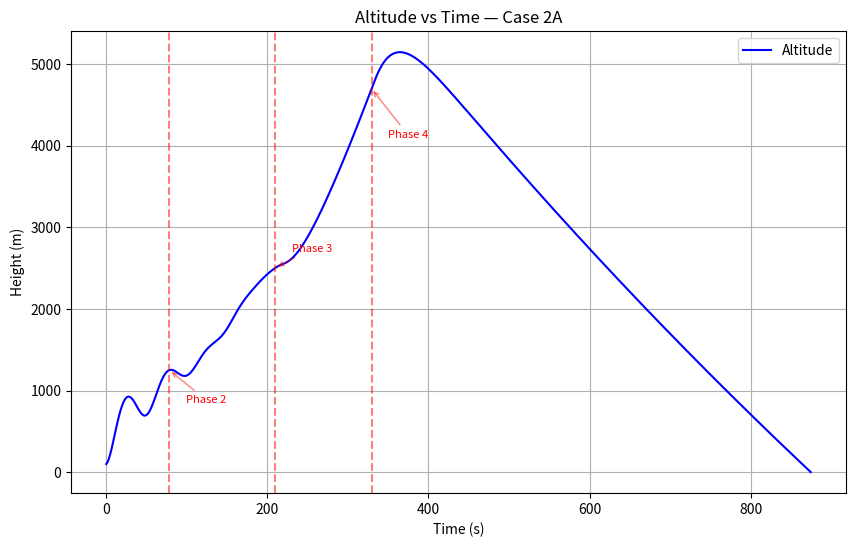
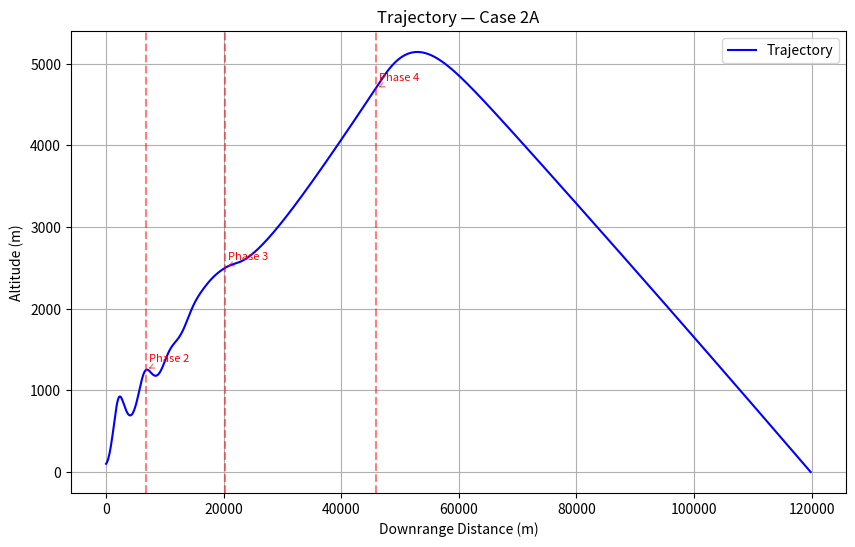
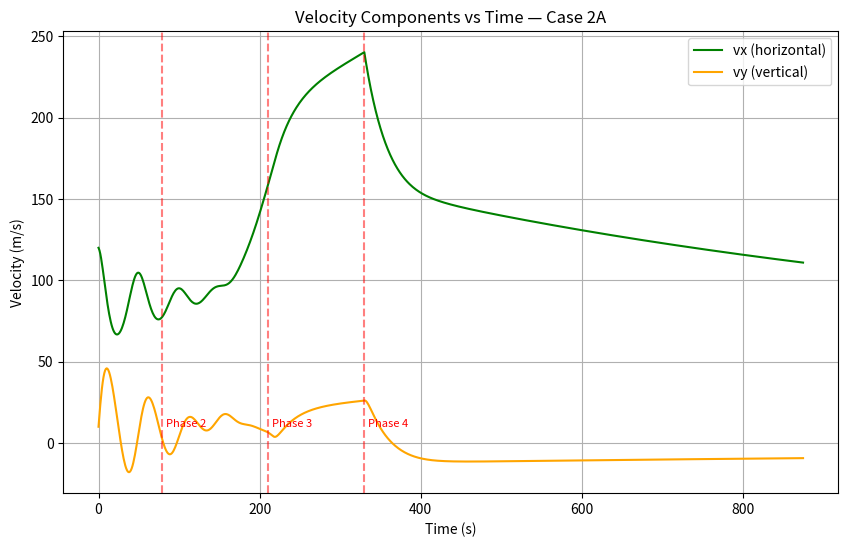
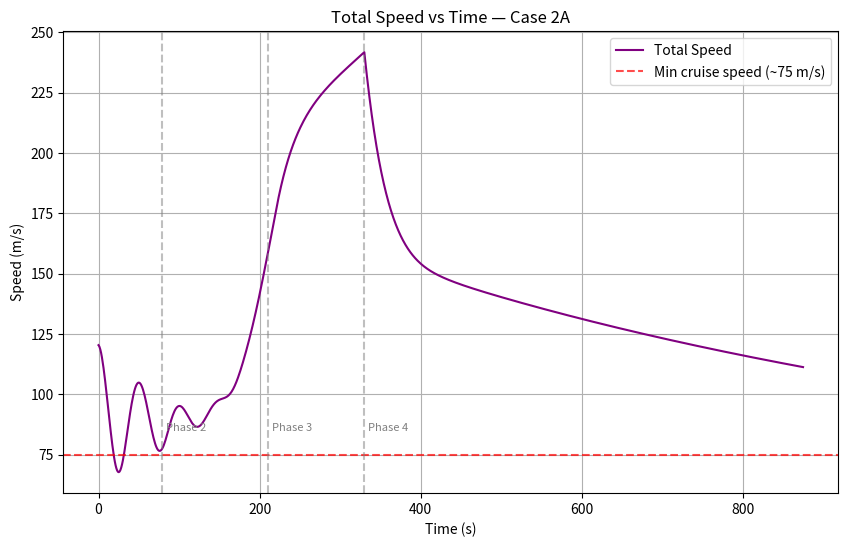
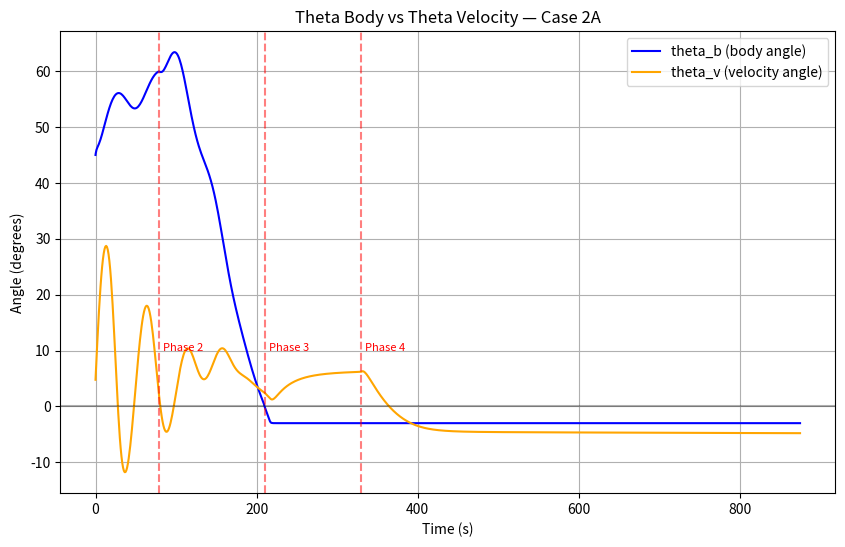
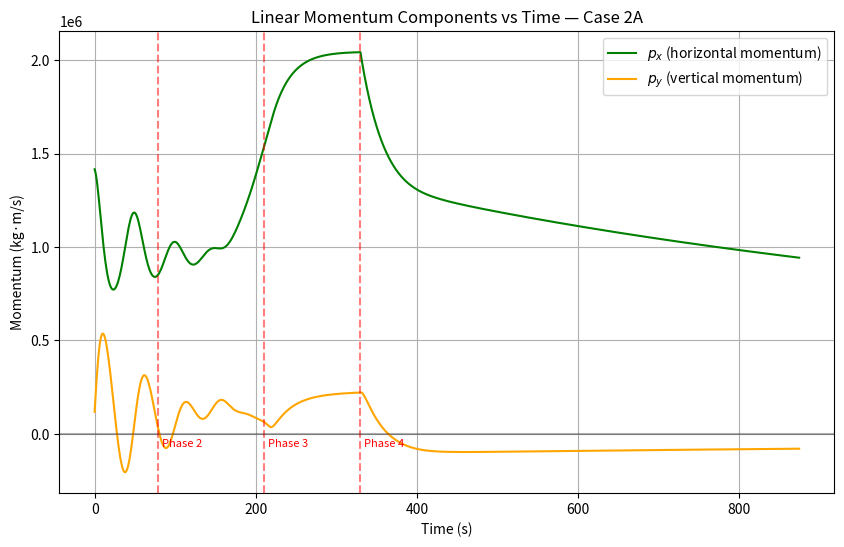

Recreate these plots in Python, in order.
# imports
import numpy as np
from scipy.integrate import solve_ivp
import matplotlib.pyplot as plt
import os
from datetime import datetime

# Create timestamped output folder for this run
run_timestamp = datetime.now().strftime("%Y%m%d_%H%M%S")
output_dir = os.path.join("simulation_outputs", f"run_{run_timestamp}")
os.makedirs(output_dir, exist_ok=True)
print(f"Saving plots to: {output_dir}")

# Gen Variables
g = 9.81
rho = 1.225
H = 8500

# F-16 Inspired parameters( Double check )(not after burner at military thrust)
m_v = 8500      # kg dry mass (actual F-16 is ~8,500 kg)
m_f = 3300      # kg fuel (internal fuel load)
mm = 10      # kg/s fuel flow at military thrust
ve = 3000       # m/s effective exhaust velocity
A = 27.87       # m² wing reference area
Aw = 27.87      # same reference area for lift
CL = 0.5      # cruise lift coefficient
Cd = 0.02       # clean configuration drag coefficient

# Initial conditions
# case 1
# starts in the air so lift will counteract gravity property
y0 = 100
x0 =0
# helps to prevent sinking caused by gravity at start. Sacrifice since this is a particle ,and we are focusing on
# the relationship between thrust vectoring and non-thrust vectoring
# have at min velocity to produce thrust modeling the takeoff point from a runway
vy0= 10
vx0 = 120
F0 = mm * ve
m_f0 = m_f
state0 = [y0, x0,vy0,vx0, m_f0, np.radians(45)]
t_span = (0, 2500)
theta_b = np.radians(45)
theta_v = 0
target = 2500
max_angle = np.radians(60)
#identifying phase
phase = [1]
# to record what happening at different phases
phase_log = []

min_angle = np.radians(45)

def save_and_show(filename, dpi=150):
    filepath = os.path.join(output_dir, filename)
    plt.savefig(filepath, dpi=dpi, bbox_inches='tight')
    print(f"Saved: {filename}")
    plt.show()
    plt.close()  # prevents memory buildup across many plots

#Non-Thrust Vectoring Case
def case2a(t, state):
    y, x, vy, vx, m_fuel, theta_b = state

    # ---------- Mass & Thrust ----------
    if m_fuel > 0:
        Ft = F0
        mt = m_v + m_fuel
        dm_fuel_dt = -mm
    else:
        Ft = 0
        mt = m_v
        dm_fuel_dt = 0

    v_mag = np.hypot(vx, vy)

    # ---------- Atmosphere ----------
    rho_a = rho * np.exp(-y / H)
    q = max(0.5 * rho_a * v_mag ** 2, 1.0)

    # ---------- Phase Transitions (with logging) ----------
    if phase[0] == 1 and y >= target / 2:
        phase[0] = 2
        if 2 > (phase_log[-1][0] if phase_log else 0):
            phase_log.append((2, t, y, v_mag))
            print(f"Phase 2 at y={y:.1f}m, v={v_mag:.1f}m/s, t={t:.1f}s")

    if phase[0] == 2 and y >= target:
        phase[0] = 3
        if 3 > (phase_log[-1][0] if phase_log else 0):
            phase_log.append((3, t, y, v_mag))
            print(f"Phase 3 at y={y:.1f}m, v={v_mag:.1f}m/s, t={t:.1f}s")

    if phase[0] == 3 and m_fuel <= mm:
        phase[0] = 4
        if 4 > (phase_log[-1][0] if phase_log else 0):
            phase_log.append((4, t, y, v_mag))
            print(f"Phase 4 at y={y:.1f}m, v={v_mag:.1f}m/s, t={t:.1f}s")

    # ---------- Flight Path Angle ----------
    if v_mag < 20.0 or vx <= 0:
        theta_v = theta_b
    else:
        theta_v = np.arctan2(vy, vx)

    # ---------- Aerodynamic Coefficients (α‑dependent lift, speed‑dependent drag) ----------
    alpha = theta_b - theta_v
    alpha_deg = np.degrees(alpha)

    Cd_base = 0.02
    if v_mag > 150:
        Cd_speed = Cd_base + 0.005 * (v_mag - 150) / 50
        Cd_speed = min(Cd_speed, 0.035)
    else:
        Cd_speed = Cd_base

    CL_alpha = 0.08
    CL_max = 1.2
    CL = CL_max * np.tanh(CL_alpha * alpha_deg / CL_max)
    CL = 0.7 * 0.5 + 0.3 * CL
    k_ind = 0.1
    Cd = Cd_speed + k_ind * CL**2

    D = q * A * Cd
    L = q * Aw * CL

    # ---------- Theta_b Target Calculation ----------
    if phase[0] == 1:
        theta_b_target = min_angle + (max_angle - min_angle) * (y / (target / 2))
    elif phase[0] == 2:
        theta_b_target = max(max_angle * (1 - (y - target / 2) / (target / 2)), 0)
    elif phase[0] == 3:
        # Trim calculation (same as before)
        alt_error = y - target
        ay_target = -0.005 * alt_error - 0.05 * vy
        F_aero_y = L * np.cos(theta_v) - D * np.sin(theta_v)
        Fy_needed = mt * (g + ay_target) - F_aero_y
        if Ft > 0:
            theta_b_target = np.arctan(Fy_needed / Ft)
            theta_b_target = np.clip(theta_b_target, np.radians(-3), np.radians(5))
        else:
            theta_b_target = 0.0
    else:   # Phase 4
        # For phugoid demonstration: hold theta_b constant (no target change)
        theta_b_target = theta_b

    # ---------- Rate Limit Only (No Filter) ----------
    if phase[0] != 4:
        max_rate = np.radians(10)   # 10 deg/s max rate
        dtheta_b_dt = np.clip(theta_b_target - theta_b, -max_rate, max_rate)
    else:
        dtheta_b_dt = 0.0          # freeze theta_b during glide

    # ---------- Equations of Motion ----------
    dydt = vy
    dxdt = vx
    dvydt = (Ft * np.sin(theta_b) - mt * g - D * np.sin(theta_v) + L * np.cos(theta_v)) / mt
    dvxdt = (Ft * np.cos(theta_b) - D * np.cos(theta_v) - L * np.sin(theta_v)) / mt

    return [dydt, dxdt, dvydt, dvxdt, dm_fuel_dt, dtheta_b_dt]

#Thrust Vectoring Case
def case2b(t, state):
    y,x,vy,vx, m_fuel = state

    # Controls mass and fuel
    if m_f > 0:
        Ft = F0
        mt = m_v + m_f
        dm_fuel_dt = -mm
    else:
        Ft = 0
        mt = m_v
        dm_fuel_dt = 0

    dydt = vy
    dxdt = vx

    dvydt = (Ft * np.sin(theta) - mt * g - ((1 / 2) * rho * np.exp(-y / H) * v * abs(v) * A * Cd) + (1/2 * rho * v * abs(v) * Aw ) ) / mt
    dvxdt = (Ft * np.cos(theta_b) - (1/2 * rho * np.exp(-y/H) * v_mag * abs(v_mag) * A * Cd) * np.cos(theta_v) - (1/2 * rho * np.exp(-y/H) * v_mag * abs(v_mag) * Aw * CL_eff) * np.sin(theta_v)) / mt

    return [dydt, dxdt, dvydt, dxydt, dm_fuel_dt]




#*Events*
# Check for when the ground is hit after fuel is totally consumed
def hit_ground(t, state):
    y, x, vy, vx, m_f,theta_b  = state
    return y - 0.1
    # event occurs when y = 0


hit_ground.terminal = True  # stop integration
hit_ground.direction = -1  # only trigger when y is decreasing

phase[0] = 1
phase_log = []
solution = solve_ivp(
    case2a,
    t_span,
    state0,
    events=[hit_ground],
    max_step=1.0,
    method='RK45'
)

# Diagnostics
print(f"Termination status: {solution.status}")
print(f"Termination message: {solution.message}")
print(f"Final time: {solution.t[-1]:.2f}s")
print(f"Final altitude: {solution.y[0][-1]:.2f}m")
print(f"Final vx: {solution.y[3][-1]:.2f}m/s")

# Extract states
t = solution.t
y = solution.y[0]
x = solution.y[1]
vy = solution.y[2]
vx = solution.y[3]
m_fuel_sol = solution.y[4]
theta_b_sol = solution.y[5]  # directly from state — no reconstruction needed

# Solving v_mag over time
v_mag_sol = np.hypot(vx, vy)

# Extract phase transition points for markers
phase_times = [entry[1] for entry in phase_log]
phase_alts  = [entry[2] for entry in phase_log]
phase_nums  = [entry[0] for entry in phase_log]
phase_vmags = [entry[3] for entry in phase_log]

# Theta_v recomputed from solution velocity components
# Theta_b now comes directly from state — reconstruction loop removed
theta_v_history = np.arctan2(vy, vx)

# Convert to degrees for readability
theta_b_deg = np.degrees(theta_b_sol)
theta_v_deg = np.degrees(theta_v_history)

# Plot 1 - Altitude vs Time
plt.figure(figsize=(10, 6))
plt.plot(t, y, label='Altitude', color='blue')
for i, (pt, py, pn) in enumerate(zip(phase_times, phase_alts, phase_nums)):
    plt.axvline(x=pt, color='red', linestyle='--', alpha=0.5)
    if pn == 2:
        label_height = py - 400
    elif pn == 3:
        label_height = py + 200
    elif pn == 4:
        label_height = py - 600
    else:
        label_height = py + 200
    plt.annotate(f'Phase {pn}',
                xy=(pt, py),
                xytext=(pt + 20, label_height),
                fontsize=8,
                color='red',
                arrowprops=dict(arrowstyle='->', color='red', alpha=0.5))
plt.xlabel("Time (s)")
plt.ylabel("Height (m)")
plt.title("Altitude vs Time — Case 2A")
plt.grid()
plt.legend()
save_and_show("01_altitude_vs_time.png")

# Plot 2 - Trajectory
plt.figure(figsize=(10, 6))
plt.plot(x, y, label='Trajectory', color='blue')
for i, (pt, py, pn) in enumerate(zip(phase_times, phase_alts, phase_nums)):
    x_phase = x[np.argmin(np.abs(t - pt))]
    plt.axvline(x=x_phase, color='red', linestyle='--', alpha=0.5)
    plt.annotate(f'Phase {pn}',
                xy=(x_phase, py),
                xytext=(x_phase + 500, py + 100),
                fontsize=8,
                color='red',
                arrowprops=dict(arrowstyle='->', color='red', alpha=0.5))
plt.xlabel("Downrange Distance (m)")
plt.ylabel("Altitude (m)")
plt.title("Trajectory — Case 2A")
plt.grid()
plt.legend()
save_and_show("02_trajectory.png")

# Plot 3 - Velocity Components
plt.figure(figsize=(10, 6))
plt.plot(t, vx, label='vx (horizontal)', color='green')
plt.plot(t, vy, label='vy (vertical)', color='orange')
for i, (pt, py, pn) in enumerate(zip(phase_times, phase_alts, phase_nums)):
    plt.axvline(x=pt, color='red', linestyle='--', alpha=0.5)
    plt.annotate(f'Phase {pn}',
                xy=(pt, 0),
                xytext=(pt + 5, 10),
                fontsize=8,
                color='red')
plt.xlabel("Time (s)")
plt.ylabel("Velocity (m/s)")
plt.title("Velocity Components vs Time — Case 2A")
plt.grid()
plt.legend()
save_and_show("03_velocity_components.png")

# Plot 4 - Total Speed
plt.figure(figsize=(10, 6))
plt.plot(t, v_mag_sol, label='Total Speed', color='purple')
plt.axhline(y=75, color='red', linestyle='--',
            label='Min cruise speed (~75 m/s)', alpha=0.7)
for i, (pt, py, pn) in enumerate(zip(phase_times, phase_alts, phase_nums)):
    plt.axvline(x=pt, color='gray', linestyle='--', alpha=0.5)
    plt.annotate(f'Phase {pn}',
                xy=(pt, 80),
                xytext=(pt + 5, 85),
                fontsize=8,
                color='gray')
plt.xlabel("Time (s)")
plt.ylabel("Speed (m/s)")
plt.title("Total Speed vs Time — Case 2A")
plt.grid()
plt.legend()
save_and_show("04_total_speed.png")

# Plot 5 - Theta comparison
# theta_b_deg now from integrated state — shows smooth rate-limited transitions
# theta_v_deg recomputed from velocity components as before
plt.figure(figsize=(10, 6))
plt.plot(t, theta_b_deg, label='theta_b (body angle)', color='blue')
plt.plot(t, theta_v_deg, label='theta_v (velocity angle)', color='orange')
for i, (pt, py, pn) in enumerate(zip(phase_times, phase_alts, phase_nums)):
    plt.axvline(x=pt, color='red', linestyle='--', alpha=0.5)
    plt.annotate(f'Phase {pn}',
                xy=(pt, 0),
                xytext=(pt + 5, 10),
                fontsize=8,
                color='red')
plt.axhline(y=0, color='black', linestyle='-', alpha=0.3)
plt.xlabel("Time (s)")
plt.ylabel("Angle (degrees)")
plt.title("Theta Body vs Theta Velocity — Case 2A")
plt.grid()
plt.legend()
save_and_show("05_theta_comparison.png")

# ============================================================
# Plot 6 – Linear Momentum Components (p_x, p_y)
# ============================================================
# Compute mass at each time step (same as in simulation)
mass_sol = m_v + m_fuel_sol

# Momentum components (kg·m/s)
p_x = mass_sol * vx
p_y = mass_sol * vy

plt.figure(figsize=(10, 6))
plt.plot(t, p_x, label='$p_x$ (horizontal momentum)', color='green')
plt.plot(t, p_y, label='$p_y$ (vertical momentum)', color='orange')

# Phase transition lines and annotations
for i, (pt, py_alt, pn) in enumerate(zip(phase_times, phase_alts, phase_nums)):
    plt.axvline(x=pt, color='red', linestyle='--', alpha=0.5)
    # Place annotation near the bottom of the y-axis range
    y_min, y_max = plt.ylim()
    plt.annotate(f'Phase {pn}',
                 xy=(pt, y_min + 0.05*(y_max - y_min)),
                 xytext=(pt + 5, y_min + 0.1*(y_max - y_min)),
                 fontsize=8,
                 color='red')

plt.axhline(y=0, color='black', linestyle='-', alpha=0.3)
plt.xlabel("Time (s)")
plt.ylabel("Momentum (kg·m/s)")
plt.title("Linear Momentum Components vs Time — Case 2A")
plt.grid()
plt.legend()
save_and_show("06_momentum.png")

# Run summary
summary_path = os.path.join(output_dir, "run_summary.txt")
with open(summary_path, 'w') as f:
    f.write(f"Case 2A Simulation Run\n")
    f.write(f"Timestamp: {run_timestamp}\n")
    f.write(f"{'='*40}\n\n")
    f.write(f"Parameters:\n")
    f.write(f"  m_v        = {m_v} kg\n")
    f.write(f"  m_f        = {m_f} kg\n")
    f.write(f"  mm         = {mm} kg/s\n")
    f.write(f"  ve         = {ve} m/s\n")
    f.write(f"  F0         = {F0:.0f} N\n")
    f.write(f"  target     = {target} m\n")
    f.write(f"  vx0        = {vx0} m/s\n")
    f.write(f"  vy0        = {vy0} m/s\n")
    f.write(f"  CL         = {CL}\n")
    f.write(f"  Cd         = {Cd}\n")
    f.write(f"  theta_b0   = {np.degrees(state0[5]):.1f} deg\n")
    f.write(f"Phase Transitions:\n")
    for entry in phase_log:
        pn, pt, py, pv = entry
        f.write(f"  Phase {pn}: t={pt:.1f}s  y={py:.1f}m  v={pv:.1f}m/s\n")
    f.write(f"\nKey Results:\n")
    f.write(f"  Max altitude   = {max(y):.1f} m\n")
    f.write(f"  Max speed      = {max(v_mag_sol):.1f} m/s\n")
    f.write(f"  Max range      = {max(x):.1f} m\n")
    f.write(f"  Flight time    = {t[-1]:.1f} s\n")
    f.write(f"  Burn time      = {m_f/mm:.1f} s\n")
    f.write(f"  Final theta_b  = {theta_b_deg[-1]:.1f} deg\n")
    f.write(f"  Final theta_v  = {theta_v_deg[-1]:.1f} deg\n")

print(f"Run summary saved to: {summary_path}")
